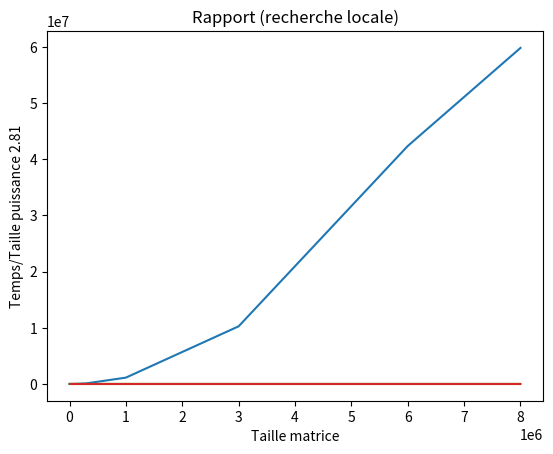

Here is the Python script that generated this plot:
import random
import math
import sys
import time
import matplotlib.pyplot as pl
import numpy as np

# from algos import loadMatrix
# from algos import runStandardProduct
# from algos import runStrassenProduct


# Ce fichier permet d'obtenir les graphes d'analyse hybride sur les différentes implémentations
# Tracé de la courbe de puissance
def tracer_puissance(Nlist, T, algo):
    logSizes = np.log2(Nlist)
    logTimes = np.log2(T)

    # On représente le logarithme (en base 2) du temps de calcul en fonction du logarithme de la taille d'exemplaire
    pl.plot(logSizes, logTimes, label="mesures")

    # Calcul de régression linéaire pour calculer l'exposant de la complexité
    fit = np.polyfit(logSizes, logTimes, 1)
    pl.plot(logSizes, [fit[0] * N + fit[1]
                       for N in logSizes], label="régression")
    pl.legend()
    # pl.text(Nlist[0], np.log2(T[len(T) - 2]), "Régression linéaire : \ny = " + str(int(1000*fit[0]) / 1000) + "x + " + str(int(1000*fit[1]) / 1000))

    pl.xlabel("log(Taille matrice)")
    pl.ylabel("log(Temps de calcul en s)")
    pl.title("Puissance" + " (" + algo + ")")
    pl.show()


# Tracé de la courbe de rapport
def tracer_rapport(Nlist, T, algo):
    doigts = 5
    if algo == "glouton":
        # Hypothèse sur la complexité de l'algorithme glouton :
        pl.plot([N for N in Nlist], [T[i] / doigts * Nlist[i]
                                     for i in range(len(Nlist))])
        pl.xlabel("Taille matrice")
        pl.ylabel("Temps/Taille au cube")

    if(algo == "dynamique"):
        # Hypothèse sur la complexité de l'algorithme glouton :
        pl.plot([N for N in Nlist], [T[i] / doigts**2 * Nlist[i]
                                     for i in range(len(Nlist))])
        pl.xlabel("Taille matrice")
        pl.ylabel("Temps/Taille au cube")

    else:
        maxIteration = 100
        # Hypothèse sur la complexité de l'algorithme classique : taille de la matrice puissance log2(7) (soit environ 2.81)
        pl.plot([N for N in Nlist], [T[i] / maxIteration * np.log2(Nlist[i])
                                     for i in range(len(Nlist))])
        pl.xlabel("Taille matrice")
        pl.ylabel("Temps/Taille puissance 2.81")

    pl.title("Rapport" + " (" + algo + ")")
    pl.show()


# Tracé de la courbe de constante
def tracer_constantes(Nlist, T, algo):
    pl.plot(Nlist, T, label="mesures")
    pl.xlabel("Longueur de la mélodie")
    fit = np.polyfit(Nlist, T, 1)
    pl.plot(Nlist, [fit[0] * N + fit[1] for N in Nlist], label="régression")

    pl.legend()
    # pl.text(2**(3*Nlist[0]), T[len(T) - 2], "Régression linéaire : \ny = " + str(int(10000000*fit[0]) / 10000000) + "x + " + str(int(1000*fit[1]) / 1000))

    pl.ylabel("Temps de calcul en s")
    pl.title("Constantes" + " (" + algo + ")")
    pl.show()


exSizes = [1000, 3000, 10000, 30000, 100000,
           300000, 1000000, 3000000, 6000000, 8000000]

Tglouton = [0.004651856422424316, 0.015369033813476563, 0.055006551742553714, 0.15770671367645264,
            0.4962428569793701, 1.6334518432617187, 5.604541373252869, 17.08093640804291, 35.273496413230895, 37.36063899993896]
TprogDyn = [0.06831727027893067, 0.21262147426605224, 0.723763394355774, 2.2346749544143676, 7.2352567434310915,
            23.45234618186951, 78.18098702430726, 240.38777577877045, 460.2183406352997, 532.8789279937744]
TlocalSearch = [0.007136917114257813, 0.019548797607421876, 0.06697454452514648, 0.19590392112731933,
                0.6172402858734131, 2.0217474937438964, 6.9279080629348755, 21.201788425445557, 42.8545264005661, 46.51673395633698]

Cglouton = [14822.3, 44940.0, 149478.1, 447871.5, 1489408.2,
            4471309.6, 14912770.1, 44695951.3, 89378685.6, 119166828.1]
CprogDyn = [7624.7, 23102.6, 76644.0, 229620.5, 766408.3,
            2297932.4, 7652883.9, 22975208.5, 45940313.4, 61215935.8]
ClocalSearch = [14670.4, 44792.6, 149356.2, 447747.3, 1489251.2,
                4471183.2, 14912654.3, 44695800.7, 89378573.4, 119166671.3]

# Affichage des graphes
tracer_rapport(exSizes, Tglouton, "glouton")
tracer_rapport(exSizes, TprogDyn, "programmation dynamique")
tracer_rapport(exSizes, TlocalSearch, "recherche locale")

# Affichage des graphes
# tracer_constantes(exSizes, Tglouton, "glouton")
# tracer_constantes(exSizes, TprogDyn, "programmation dynamique")
# tracer_constantes(exSizes, TlocalSearch, "recherche locale")
